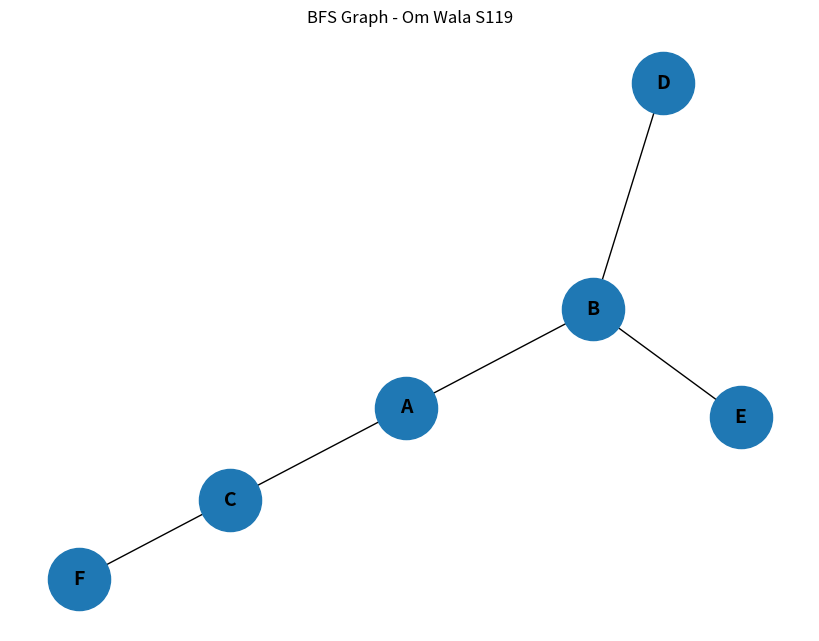

Source code (Python):
from collections import deque, defaultdict
import matplotlib.pyplot as plt
import networkx as nx


class Graph:
    def __init__(self):
        self.graph = defaultdict(list)

    def add_vertex(self, vertex):
        if vertex not in self.graph:
            self.graph[vertex] = []

    def add_edge(self, vertex1, vertex2):
        if vertex1 in self.graph and vertex2 in self.graph:
            self.graph[vertex1].append(vertex2)
            self.graph[vertex2].append(vertex1)

    def bfs_tree(self, start):
        visited = set()
        bfs_tree = defaultdict(list)
        queue = deque([start])
        visited.add(start)

        while queue:
            current = queue.popleft()

            for neighbor in self.graph[current]:
                if neighbor not in visited:
                    visited.add(neighbor)
                    bfs_tree[current].append(neighbor)
                    queue.append(neighbor)

        return bfs_tree

    def display(self):
        for vertex, edges in self.graph.items():
            print(f"{vertex}: {edges}")


def print_bfs_tree(bfs_tree, start):
    print(f"Breadth-First Tree starting from {start}:")

    for vertex in bfs_tree:
        print(f"{vertex}: {bfs_tree[vertex]}")


def plot_graph(graph, bfs_tree):
    G = nx.Graph()

    for vertex in graph.graph:
        G.add_node(vertex)

    for vertex in graph.graph:
        for neighbor in graph.graph[vertex]:
            G.add_edge(vertex, neighbor)

    position = nx.spring_layout(G, seed=42)

    plt.figure(figsize=(8, 6))

    nx.draw(
        G,
        position,
        with_labels=True,
        node_size=2000,
        font_size=14,
        font_weight="bold"
    )

    plt.title("BFS Graph - Om Wala S119")
    plt.show()


if __name__ == "__main__":

    print("Om Wala S119")
    print("=" * 30)

    g = Graph()

    for v in ['A', 'B', 'C', 'D', 'E', 'F']:
        g.add_vertex(v)

    g.add_edge('A', 'B')
    g.add_edge('A', 'C')
    g.add_edge('B', 'D')
    g.add_edge('B', 'E')
    g.add_edge('C', 'F')

    print("\nGraph:")
    g.display()

    start_vertex = 'A'
    bfs_tree = g.bfs_tree(start_vertex)

    print()
    print_bfs_tree(bfs_tree, start_vertex)

    plot_graph(g, bfs_tree)
